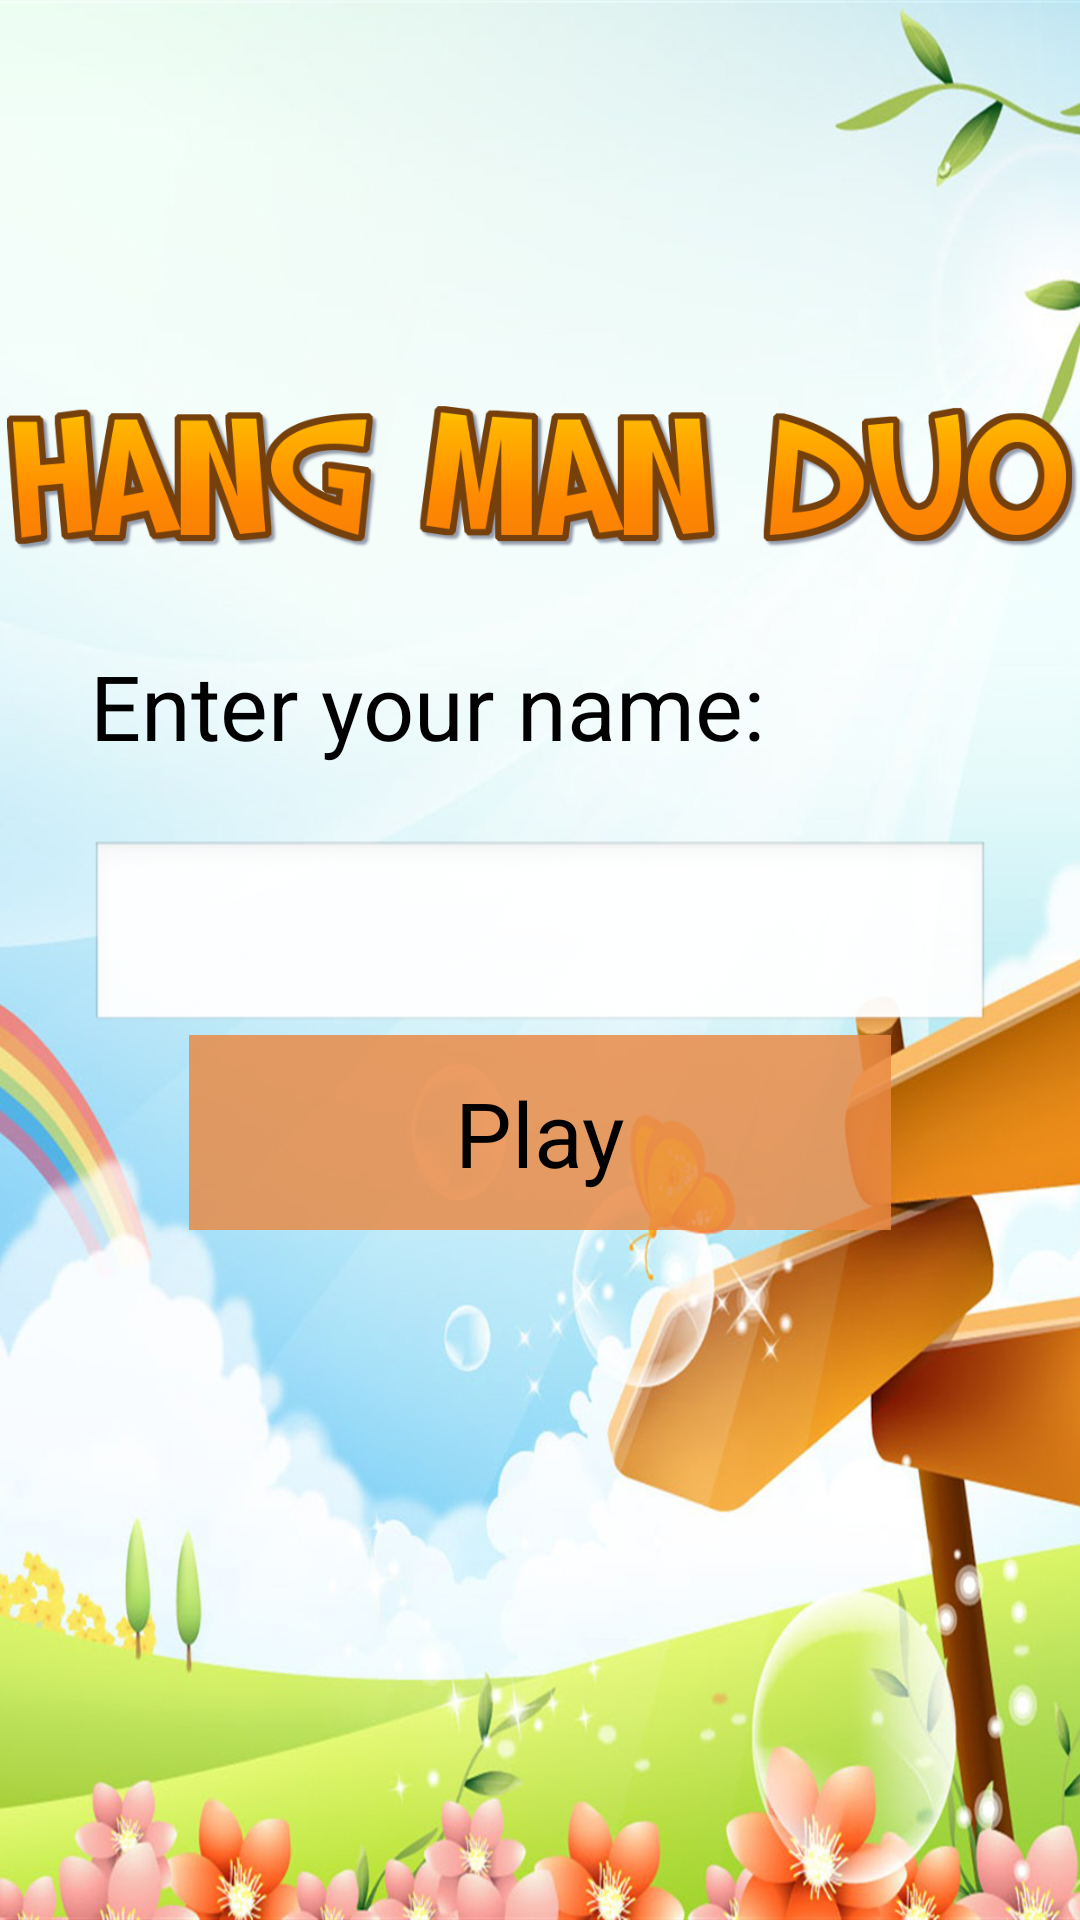

Write the Android layout XML for this screen, with the resource values it uses.
<!-- AndroidManifest.xml: application theme android:Theme.NoTitleBar.Fullscreen -->
<!-- res/layout/player_name.xml -->
<?xml version="1.0" encoding="utf-8"?>
<RelativeLayout xmlns:android="http://schemas.android.com/apk/res/android"
    xmlns:app="http://schemas.android.com/apk/res-auto"
    android:layout_width="match_parent"
    android:layout_height="match_parent"
    android:background="@mipmap/bgxxx">

    <ImageButton
        android:id="@+id/image"
        android:layout_width="394dp"
        android:layout_height="65dp"
        android:adjustViewBounds="true"
        android:background="@mipmap/logo2"
        android:scaleType="centerCrop"
        android:layout_centerHorizontal="true"
        android:layout_marginBottom="20dp"
        android:layout_marginTop="130dp"
        />

    <LinearLayout
        android:layout_width="match_parent"
        android:layout_height="match_parent"
        android:layout_below="@+id/image"
        android:gravity="center_horizontal"
        android:orientation="vertical">

        <TextView
            android:layout_width="300dp"
            android:layout_height="65dp"
            android:text="Enter your name:"
            android:textSize="30dp"
            android:textColor="#000000"
            />
        <EditText
            android:id="@+id/playerNameTextInput"
            android:layout_width="300dp"
            android:layout_height="65dp" />

        <Button
            android:id="@+id/playButton"
            android:layout_width="234dp"
            android:layout_height="65dp"
            android:text="Play"
            android:textSize="30dp"
            android:background="#d3ea8943"
            />


    </LinearLayout>

</RelativeLayout>
<!-- resources referenced by this layout -->
<resources>
  <!-- mipmap bgxxx: jpg bitmap (mipmap-hdpi, 182938 bytes) -->
  <!-- mipmap logo2: png bitmap (mipmap-xxxhdpi, 75714 bytes) -->
</resources>
